4-way image classification set "dataset_v2" from GitHub (ashleycuarenta13-sud/Cacao_Grade_AI); label vocabulary: over fermented, partially fermented, unfermented, well fermented.

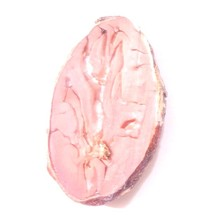
Label: unfermented

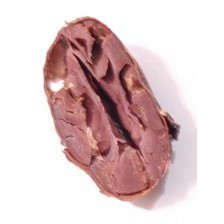
Label: partially fermented

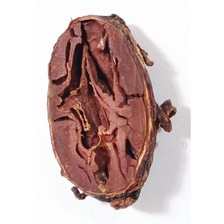
Label: partially fermented

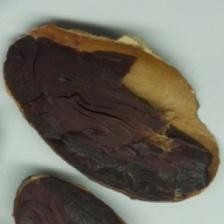
Label: over fermented

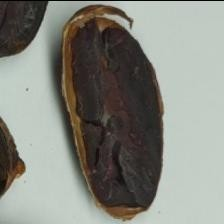
Label: over fermented

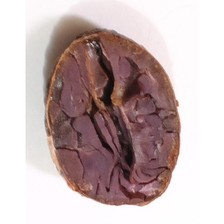
Label: well fermented
